Labelled photos from "datasetcnn_crop_fromfile", an image-classification folder in Juliapluum/Kitkat. The possible labels are: chicken, not chicken.

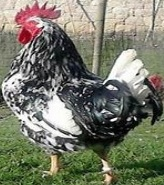
Label: chicken

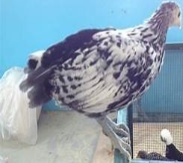
Label: chicken

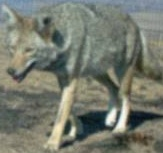
Label: not chicken

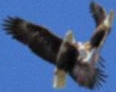
Label: not chicken

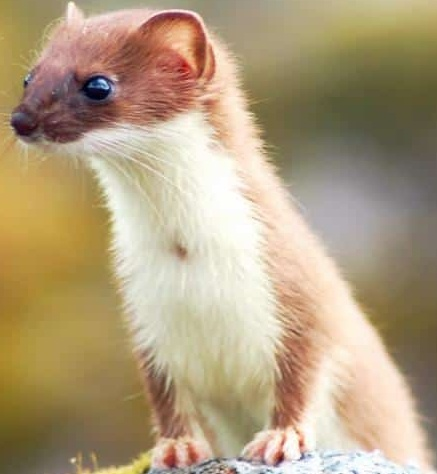
Label: not chicken

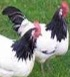
Label: chicken
